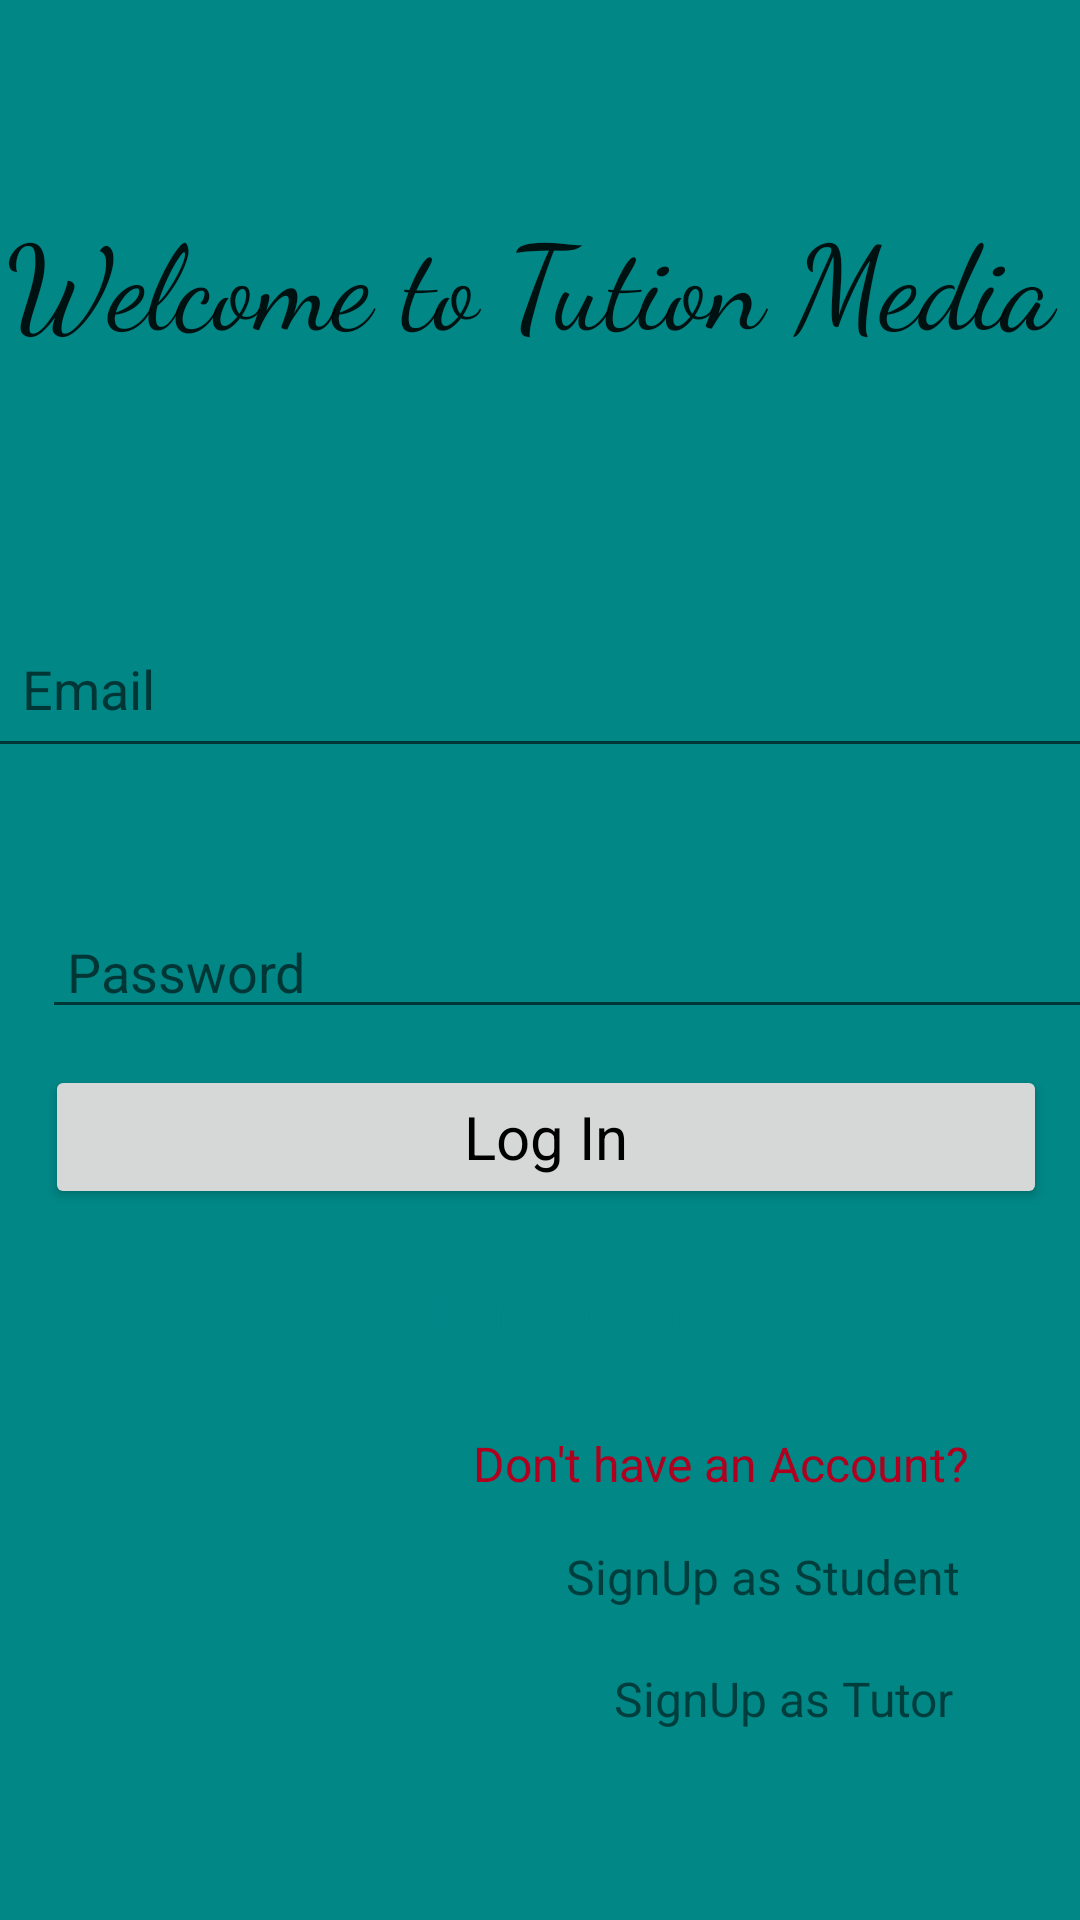

Layout XML and referenced resources for this Android screen:
<!-- AndroidManifest.xml: application theme Theme.TuitionMedia -->
<!-- res/layout/activity_login.xml -->
<?xml version="1.0" encoding="utf-8"?>
<androidx.constraintlayout.widget.ConstraintLayout xmlns:android="http://schemas.android.com/apk/res/android"
    xmlns:app="http://schemas.android.com/apk/res-auto"
    xmlns:tools="http://schemas.android.com/tools"
    android:layout_width="match_parent"
    android:layout_height="match_parent"
    android:background="@color/teal_700"
    android:textAlignment="center"
    tools:context=".loginActivity">

    <TextView
        android:id="@+id/signupastutor"
        android:layout_width="wrap_content"
        android:layout_height="wrap_content"
        android:layout_marginTop="19dp"
        android:layout_marginEnd="42dp"
        android:layout_weight="1"
        android:text=" SignUp as Tutor"
        android:textColor="@color/browser_actions_bg_grey"
        android:textSize="16sp"
        app:layout_constraintEnd_toEndOf="parent"
        app:layout_constraintTop_toBottomOf="@+id/signupasstudent" />

    <EditText
        android:id="@+id/inputEmail"
        android:layout_width="388dp"
        android:layout_height="56dp"
        android:layout_marginTop="200dp"
        android:ems="10"
        android:hint="  Email"
        android:inputType="textEmailAddress"
        android:textColorHighlight="@color/white"
        app:layout_constraintEnd_toEndOf="parent"
        app:layout_constraintHorizontal_bias="0.214"
        app:layout_constraintStart_toStartOf="parent"
        app:layout_constraintTop_toTopOf="parent" />

    <EditText
        android:id="@+id/inputPassword"
        android:layout_width="386dp"
        android:layout_height="39dp"
        android:layout_marginStart="14dp"
        android:layout_marginTop="48dp"
        android:layout_marginEnd="11dp"
        android:ems="10"
        android:hint=" Password"
        android:inputType="textPassword"
        android:textColorHighlight="@color/white"
        app:layout_constraintEnd_toEndOf="parent"
        app:layout_constraintHorizontal_bias="0.0"
        app:layout_constraintStart_toStartOf="parent"
        app:layout_constraintTop_toBottomOf="@+id/inputEmail" />

    <Button
        android:id="@+id/button1"
        android:layout_width="0dp"
        android:layout_height="48dp"
        android:layout_marginStart="15dp"
        android:layout_marginTop="12dp"
        android:layout_marginEnd="11dp"
        android:shadowColor="@color/white"
        android:text="Log In"
        android:textAppearance="@style/TextAppearance.AppCompat.Large"
        android:textColor="@color/black"
        android:textColorHighlight="@color/white"
        android:textColorLink="@color/white"
        android:textSize="20sp"
        android:textStyle="normal"
        app:backgroundTint="?attr/colorButtonNormal"
        app:layout_constraintEnd_toEndOf="parent"
        app:layout_constraintHorizontal_bias="0.0"
        app:layout_constraintStart_toStartOf="parent"
        app:layout_constraintTop_toBottomOf="@+id/inputPassword"
        app:rippleColor="@color/white" />

    <TextView
        android:id="@+id/textView"
        android:layout_width="178dp"
        android:layout_height="30dp"
        android:layout_marginStart="191dp"
        android:layout_marginTop="20dp"
        android:layout_marginEnd="40dp"
        android:text="Forget Password?"
        android:textColor="@color/teal_700"
        android:textSize="20sp"
        app:layout_constraintEnd_toEndOf="parent"
        app:layout_constraintHorizontal_bias="1.0"
        app:layout_constraintStart_toStartOf="parent"
        app:layout_constraintTop_toBottomOf="@+id/button1" />

    <TextView
        android:layout_width="360dp"
        android:layout_height="61dp"
        android:layout_marginStart="14dp"
        android:layout_marginTop="66dp"
        android:layout_marginEnd="10dp"
        android:fontFamily="cursive"
        android:text="Welcome to Tution Media"
        android:textColor="@color/material_on_background_emphasis_high_type"
        android:textColorHighlight="@color/browser_actions_title_color"
        android:textSize="39sp"
        app:layout_constraintEnd_toEndOf="parent"
        app:layout_constraintStart_toStartOf="parent"
        app:layout_constraintTop_toTopOf="parent" />

    <TextView
        android:id="@+id/signupasstudent"
        android:layout_width="wrap_content"
        android:layout_height="wrap_content"
        android:layout_marginTop="16dp"
        android:layout_marginEnd="40dp"
        android:text="  SignUp as Student"
        android:textColor="@color/browser_actions_bg_grey"
        android:textSize="16sp"
        app:layout_constraintEnd_toEndOf="parent"
        app:layout_constraintTop_toBottomOf="@+id/textView4" />

    <TextView
        android:id="@+id/textView4"
        android:layout_width="wrap_content"
        android:layout_height="wrap_content"
        android:layout_marginTop="24dp"
        android:layout_marginEnd="37dp"
        android:text="Don't have an Account?"
        android:textColor="@color/design_default_color_error"
        android:textSize="16sp"
        app:layout_constraintEnd_toEndOf="parent"
        app:layout_constraintTop_toBottomOf="@+id/textView" />


</androidx.constraintlayout.widget.ConstraintLayout>
<!-- resources referenced by this layout -->
<resources>
  <style name="Theme.TuitionMedia" parent="Theme.MaterialComponents.DayNight.NoActionBar">
          
          <item name="colorPrimary">@color/purple_500</item>
          <item name="colorPrimaryVariant">@color/purple_700</item>
          <item name="colorOnPrimary">@color/white</item>
          
          <item name="colorSecondary">@color/teal_200</item>
          <item name="colorSecondaryVariant">@color/teal_700</item>
          <item name="colorOnSecondary">@color/black</item>
          
          <item name="android:statusBarColor" tools:targetApi="l">?attr/colorPrimaryVariant</item>
          
      </style>
  <!-- not gathered from this repository: default colours our renderer supplied (Android Studio template values) -->
  <color name="purple_500">#FF6200EE</color>
  <color name="purple_700">#FF3700B3</color>
  <color name="teal_200">#FF03DAC5</color>
  <color name="teal_700">#FF018786</color>
  <color name="black">#FF000000</color>
  <color name="white">#FFFFFFFF</color>
</resources>
